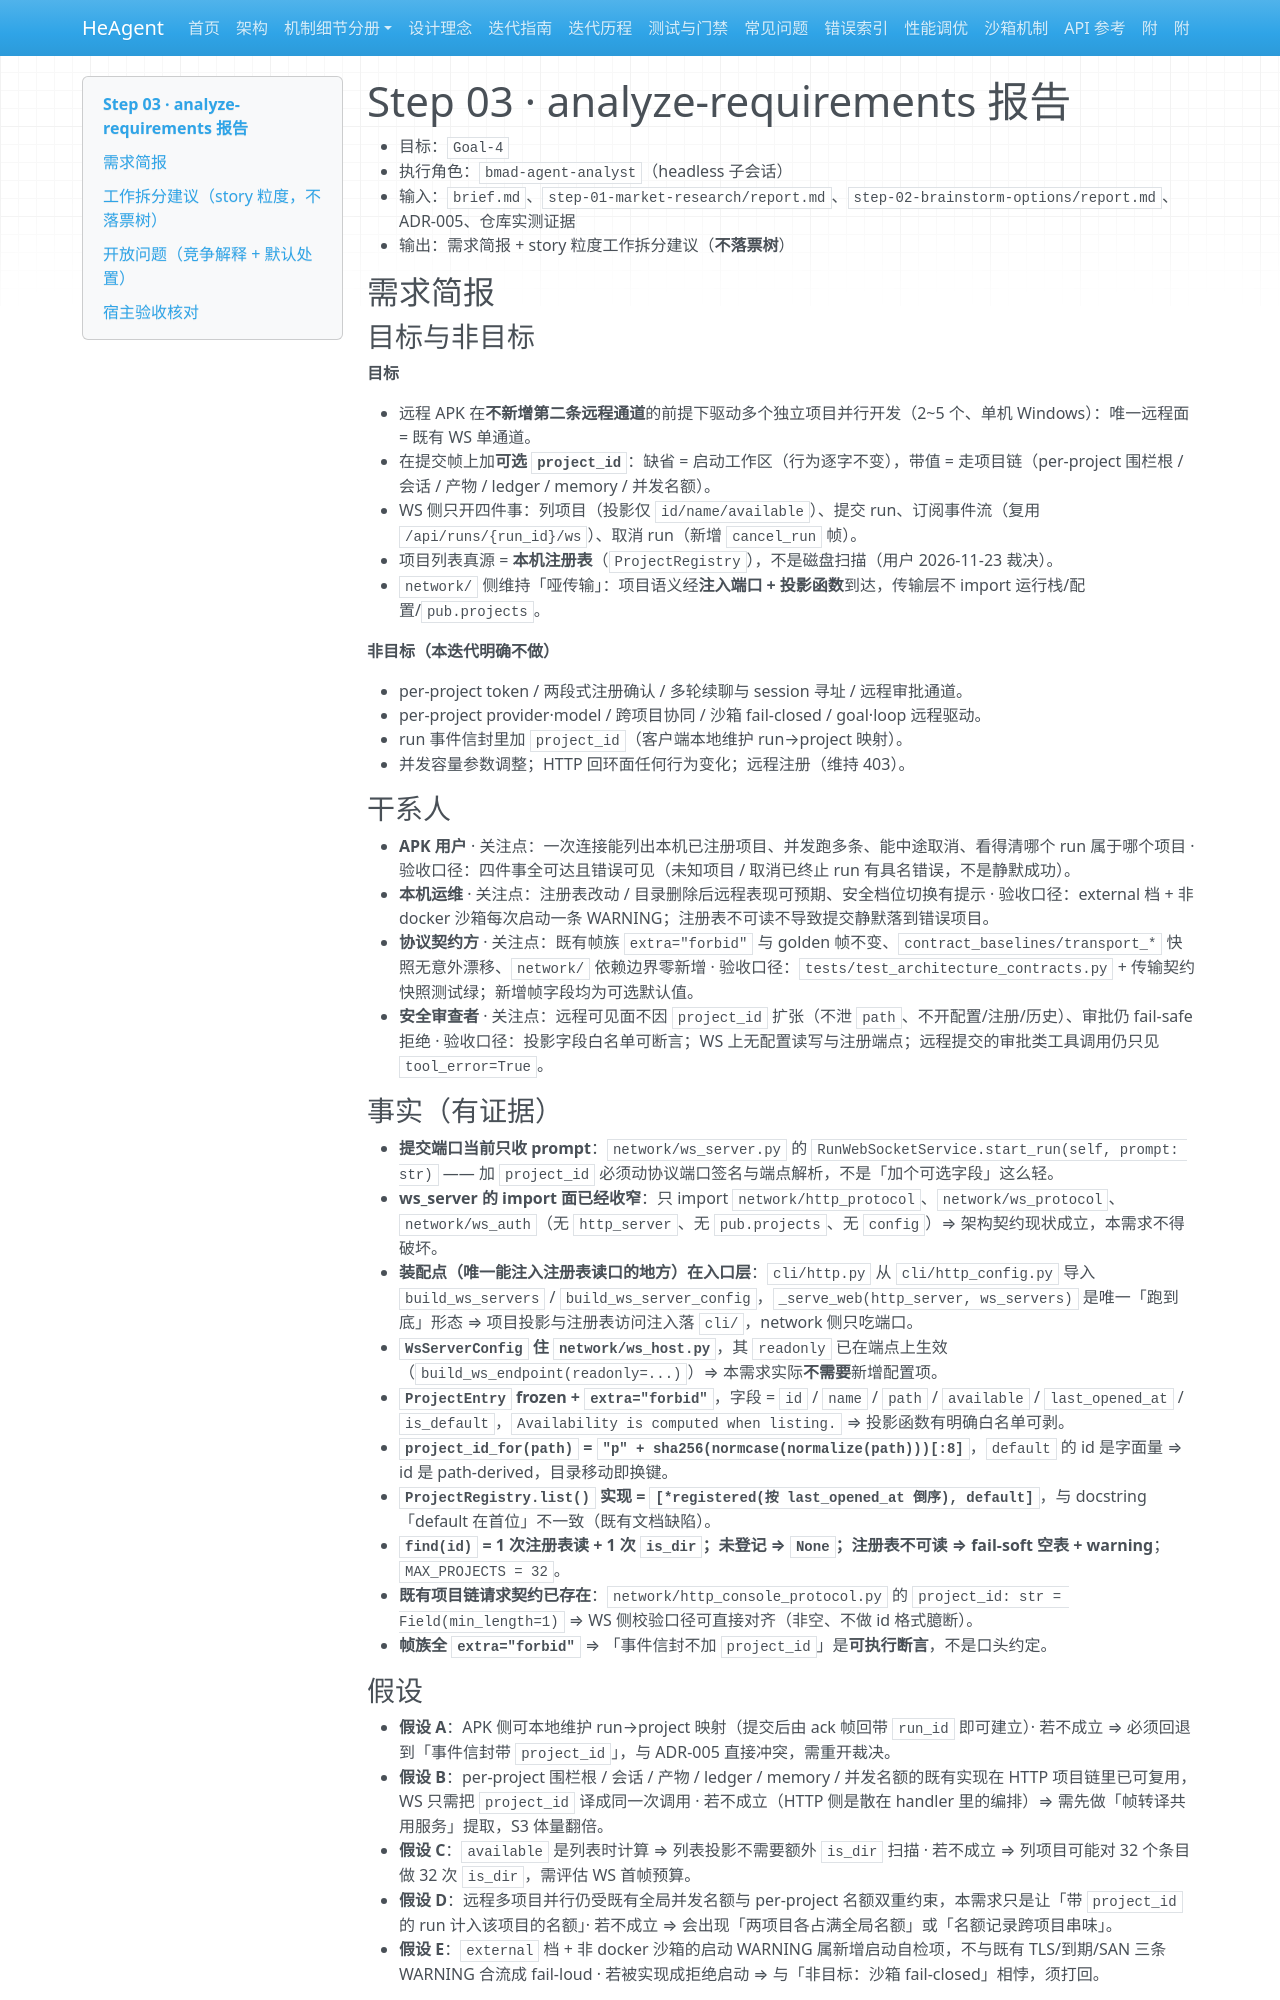

repository: zsutxz/HeAgent · page: Goal-4/step-03-analyze-requirements/report/index.html · generator: mkdocs

# Step 03 · analyze-requirements 报告

- 目标：`Goal-4`
- 执行角色：`bmad-agent-analyst`（headless 子会话）
- 输入：`brief.md`、`step-01-market-research/report.md`、`step-02-brainstorm-options/report.md`、ADR-005、仓库实测证据
- 输出：需求简报 + story 粒度工作拆分建议（**不落票树**）

## 需求简报

### 目标与非目标

**目标**

- 远程 APK 在**不新增第二条远程通道**的前提下驱动多个独立项目并行开发（2~5 个、单机 Windows）：唯一远程面 = 既有 WS 单通道。
- 在提交帧上加**可选 `project_id`**：缺省 = 启动工作区（行为逐字不变），带值 = 走项目链（per-project 围栏根 / 会话 / 产物 / ledger / memory / 并发名额）。
- WS 侧只开四件事：列项目（投影仅 `id/name/available`）、提交 run、订阅事件流（复用 `/api/runs/{run_id}/ws`）、取消 run（新增 `cancel_run` 帧）。
- 项目列表真源 = **本机注册表**（`ProjectRegistry`），不是磁盘扫描（用户 2026-11-23 裁决）。
- `network/` 侧维持「哑传输」：项目语义经**注入端口 + 投影函数**到达，传输层不 import 运行栈/配置/`pub.projects`。

**非目标（本迭代明确不做）**

- per-project token / 两段式注册确认 / 多轮续聊与 session 寻址 / 远程审批通道。
- per-project provider·model / 跨项目协同 / 沙箱 fail-closed / goal·loop 远程驱动。
- run 事件信封里加 `project_id`（客户端本地维护 run→project 映射）。
- 并发容量参数调整；HTTP 回环面任何行为变化；远程注册（维持 403）。

### 干系人

- **APK 用户** · 关注点：一次连接能列出本机已注册项目、并发跑多条、能中途取消、看得清哪个 run 属于哪个项目 · 验收口径：四件事全可达且错误可见（未知项目 / 取消已终止 run 有具名错误，不是静默成功）。
- **本机运维** · 关注点：注册表改动 / 目录删除后远程表现可预期、安全档位切换有提示 · 验收口径：external 档 + 非 docker 沙箱每次启动一条 WARNING；注册表不可读不导致提交静默落到错误项目。
- **协议契约方** · 关注点：既有帧族 `extra="forbid"` 与 golden 帧不变、`contract_baselines/transport_*` 快照无意外漂移、`network/` 依赖边界零新增 · 验收口径：`tests/test_architecture_contracts.py` + 传输契约快照测试绿；新增帧字段均为可选默认值。
- **安全审查者** · 关注点：远程可见面不因 `project_id` 扩张（不泄 `path`、不开配置/注册/历史）、审批仍 fail-safe 拒绝 · 验收口径：投影字段白名单可断言；WS 上无配置读写与注册端点；远程提交的审批类工具调用仍只见 `tool_error=True`。

### 事实（有证据）

- **提交端口当前只收 prompt**：`network/ws_server.py` 的 `RunWebSocketService.start_run(self, prompt: str)` —— 加 `project_id` 必须动协议端口签名与端点解析，不是「加个可选字段」这么轻。
- **ws_server 的 import 面已经收窄**：只 import `network/http_protocol`、`network/ws_protocol`、`network/ws_auth`（无 `http_server`、无 `pub.projects`、无 `config`）⇒ 架构契约现状成立，本需求不得破坏。
- **装配点（唯一能注入注册表读口的地方）在入口层**：`cli/http.py` 从 `cli/http_config.py` 导入 `build_ws_servers` / `build_ws_server_config`，`_serve_web(http_server, ws_servers)` 是唯一「跑到底」形态 ⇒ 项目投影与注册表访问注入落 `cli/`，network 侧只吃端口。
- **`WsServerConfig` 住 `network/ws_host.py`**，其 `readonly` 已在端点上生效（`build_ws_endpoint(readonly=...)`）⇒ 本需求实际**不需要**新增配置项。
- **`ProjectEntry` frozen + `extra="forbid"`**，字段 = `id` / `name` / `path` / `available` / `last_opened_at` / `is_default`，`Availability is computed when listing.` ⇒ 投影函数有明确白名单可剥。
- **`project_id_for(path)` = `"p" + sha256(normcase(normalize(path)))[:8]`**，`default` 的 id 是字面量 ⇒ id 是 path-derived，目录移动即换键。
- **`ProjectRegistry.list()` 实现 = `[*registered(按 last_opened_at 倒序), default]`**，与 docstring「default 在首位」不一致（既有文档缺陷）。
- **`find(id)` = 1 次注册表读 + 1 次 `is_dir`；未登记 ⇒ `None`；注册表不可读 ⇒ fail-soft 空表 + warning**；`MAX_PROJECTS = 32`。
- **既有项目链请求契约已存在**：`network/http_console_protocol.py` 的 `project_id: str = Field(min_length=1)` ⇒ WS 侧校验口径可直接对齐（非空、不做 id 格式臆断）。
- **帧族全 `extra="forbid"`** ⇒ 「事件信封不加 `project_id`」是**可执行断言**，不是口头约定。

### 假设

- **假设 A**：APK 侧可本地维护 run→project 映射（提交后由 ack 帧回带 `run_id` 即可建立）· 若不成立 ⇒ 必须回退到「事件信封带 `project_id`」，与 ADR-005 直接冲突，需重开裁决。
- **假设 B**：per-project 围栏根 / 会话 / 产物 / ledger / memory / 并发名额的既有实现在 HTTP 项目链里已可复用，WS 只需把 `project_id` 译成同一次调用 · 若不成立（HTTP 侧是散在 handler 里的编排）⇒ 需先做「帧转译共用服务」提取，S3 体量翻倍。
- **假设 C**：`available` 是列表时计算 ⇒ 列表投影不需要额外 `is_dir` 扫描 · 若不成立 ⇒ 列项目可能对 32 个条目做 32 次 `is_dir`，需评估 WS 首帧预算。
- **假设 D**：远程多项目并行仍受既有全局并发名额与 per-project 名额双重约束，本需求只是让「带 `project_id` 的 run 计入该项目的名额」· 若不成立 ⇒ 会出现「两项目各占满全局名额」或「名额记录跨项目串味」。
- **假设 E**：`external` 档 + 非 docker 沙箱的启动 WARNING 属新增启动自检项，不与既有 TLS/到期/SAN 三条 WARNING 合流成 fail-loud · 若被实现成拒绝启动 ⇒ 与「非目标：沙箱 fail-closed」相悖，须打回。
